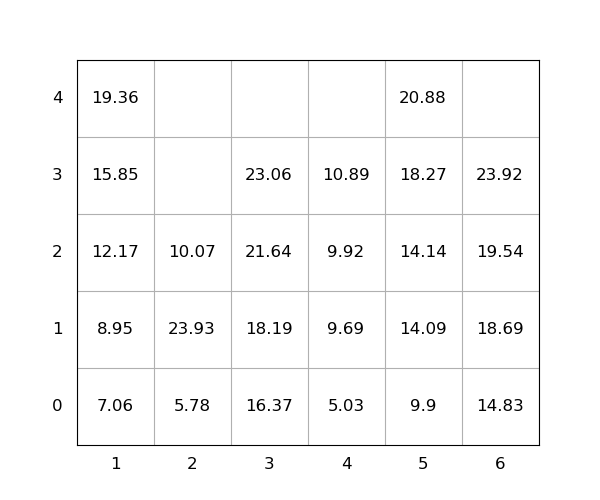

The data file committed next to this chart (first rows):
idx, loc_x, loc_y, loc_z, weight, group, score, seq, reloc, size(ft)
1, 2, 0, 0, 5.78, 0, 5.78, 1, 0, 20
2, 6, 0, 0, 14.83, 0, 14.83, 2, 0, 20
3, 6, 0, 1, 18.69, 0, 18.69, 3, 0, 20
4, 2, 0, 1, 23.93, 0, 23.93, 4, 1.0, 20
5, 3, 0, 0, 16.37, 0, 16.37, 5, 0, 20
6, 6, 0, 2, 19.54, 0, 19.54, 6, 0, 20
7, 3, 0, 1, 18.19, 0, 18.19, 7, 0, 20
8, 1, 0, 0, 7.06, 0, 7.06, 8, 0, 20
9, 3, 0, 2, 21.64, 0, 21.64, 9, 0, 20
10, 6, 0, 3, 23.92, 0, 23.92, 10, 0, 20
11, 5, 0, 0, 9.9, 0, 9.9, 11, 0, 20
12, 5, 0, 1, 14.09, 0, 14.09, 12, 0, 20
13, 5, 0, 2, 14.14, 0, 14.14, 13, 0, 20
14, 4, 0, 0, 5.03, 0, 5.03, 14, 0, 20
15, 4, 0, 1, 9.69, 0, 9.69, 15, 0, 20
16, 1, 0, 1, 8.95, 0, 8.95, 16, 0, 20
17, 5, 0, 3, 18.27, 0, 18.27, 17, 0, 20
18, 1, 0, 2, 12.17, 0, 12.17, 18, 0, 20
19, 4, 0, 2, 9.92, 0, 9.92, 19, 0, 20
20, 1, 0, 3, 15.85, 0, 15.85, 20, 0, 20
21, 3, 0, 3, 23.06, 0, 23.06, 21, 0, 20
22, 1, 0, 4, 19.36, 0, 19.36, 22, 0, 20
23, 5, 0, 4, 20.88, 0, 20.88, 23, 0, 20
24, 4, 0, 3, 10.89, 0, 10.89, 24, 0, 20
25, 2, 0, 2, 10.07, 0, 10.07, 25, 1.0, 20
